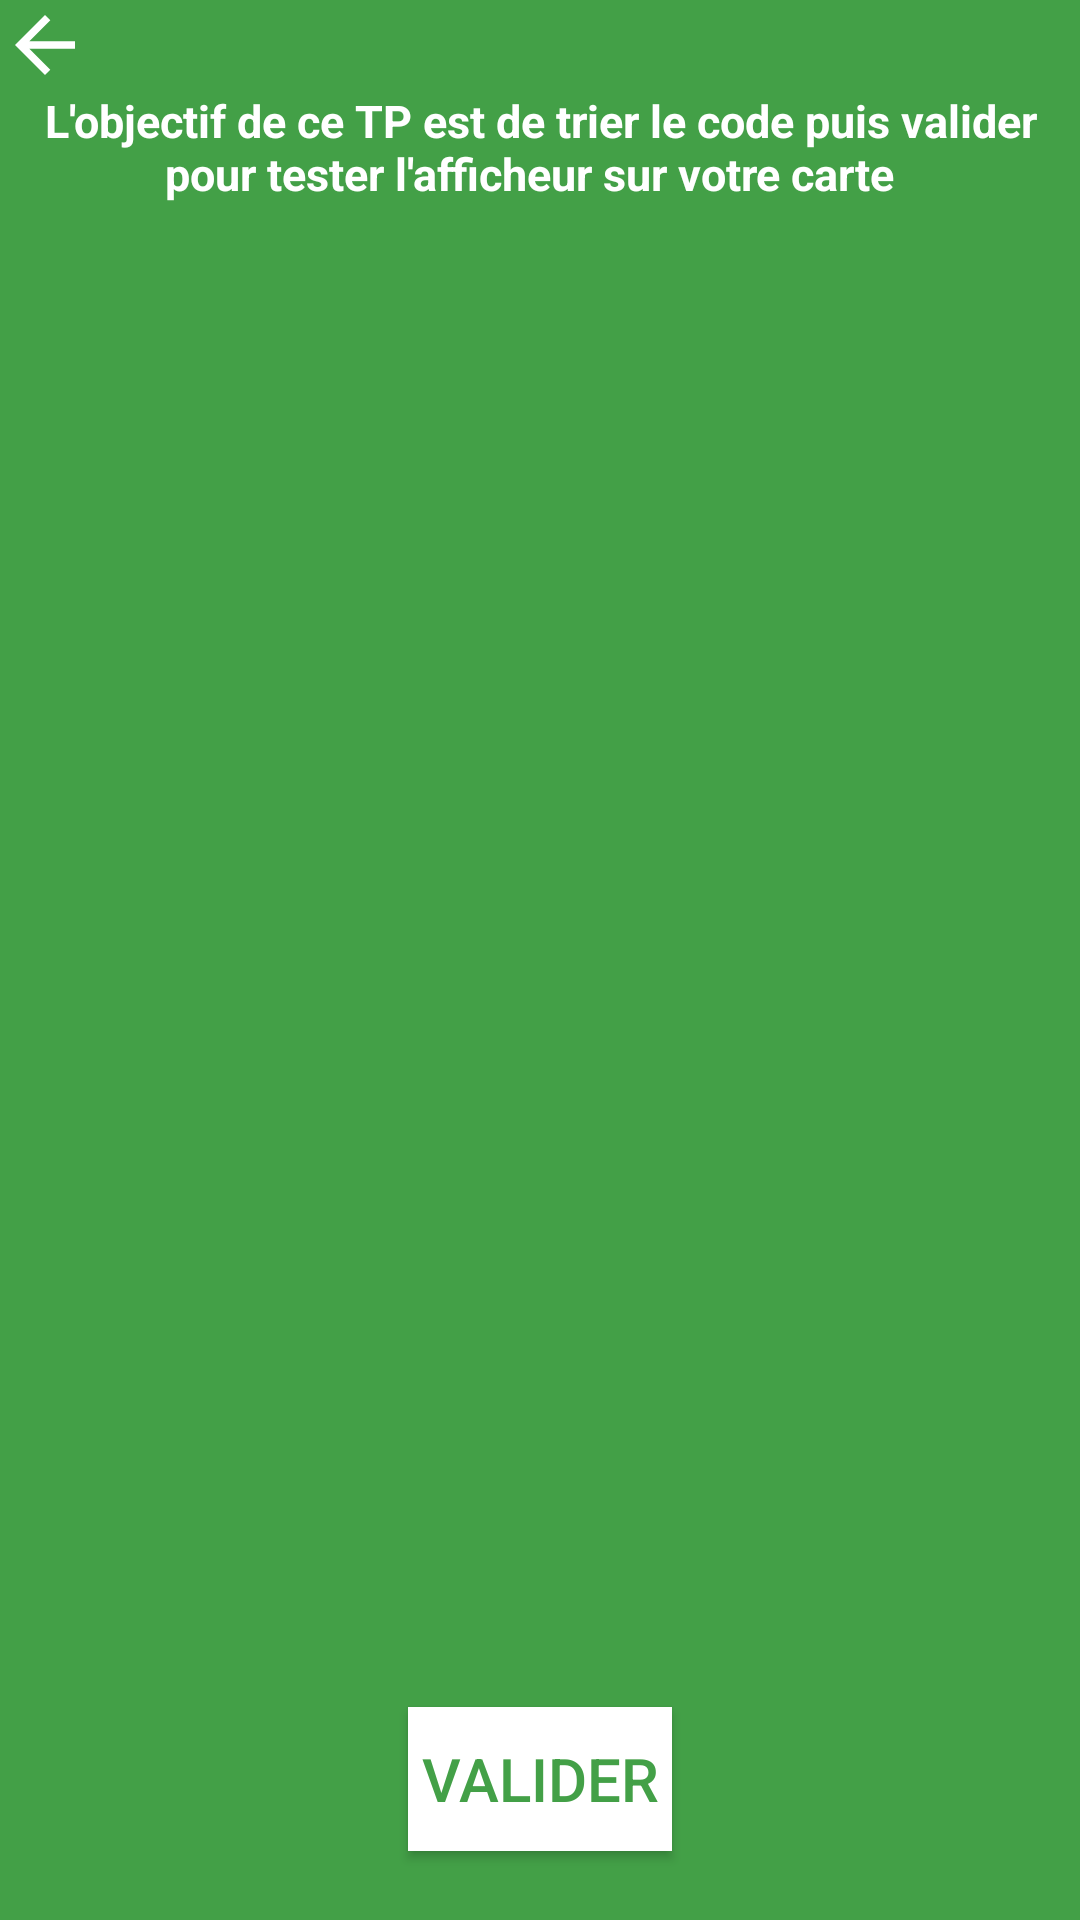

The Android layout XML behind this screen, and the referenced resources:
<!-- AndroidManifest.xml: application theme AppTheme -->
<!-- res/layout/activity_lcd_learn.xml -->
<?xml version="1.0" encoding="utf-8"?>
<androidx.constraintlayout.widget.ConstraintLayout xmlns:android="http://schemas.android.com/apk/res/android"
    xmlns:app="http://schemas.android.com/apk/res-auto"
    xmlns:tools="http://schemas.android.com/tools"
    android:layout_width="match_parent"
    android:background="#43A047"
    android:layout_height="match_parent"
    tools:context=".LcdLearnActivity">
    <TextView
        android:id="@+id/textView9"
        android:layout_width="match_parent"
        android:layout_height="wrap_content"
        android:layout_marginTop="30dp"
        android:gravity="center"
        android:text="L'objectif de ce TP est de trier le code puis valider pour tester l'afficheur sur votre carte  "
        android:textColor="@color/white"
        android:textSize="15dp"
        android:textStyle="bold"

        app:layout_constraintEnd_toEndOf="parent"
        app:layout_constraintHorizontal_bias="0.0"
        app:layout_constraintStart_toStartOf="parent"
        app:layout_constraintTop_toTopOf="parent"
        app:layout_constraintVertical_bias="0.0" />
    <LinearLayout
        android:id="@+id/linearLayout3"

        android:layout_width="350dp"
        android:layout_height="420dp"
        android:gravity="center"
        app:layout_constraintBottom_toBottomOf="parent"
        app:layout_constraintEnd_toEndOf="parent"
        app:layout_constraintStart_toStartOf="parent"
        app:layout_constraintTop_toBottomOf="@+id/textView9"
        app:layout_constraintVertical_bias="0.512">

        <androidx.recyclerview.widget.RecyclerView
            android:id="@+id/recycler"
            android:layout_width="match_parent"
            android:layout_height="match_parent"
            android:layout_gravity="center"

            app:layoutManager="androidx.recyclerview.widget.LinearLayoutManager" />

    </LinearLayout>
    <ImageButton
        android:id="@+id/imageButton3"
        android:layout_width="wrap_content"
        android:layout_height="wrap_content"
        android:background="@drawable/ret"
        app:layout_constraintBottom_toTopOf="@+id/textView9"
        app:layout_constraintStart_toStartOf="parent"
        app:layout_constraintTop_toTopOf="parent" />

    <Button
        android:id="@+id/button"

        android:layout_width="wrap_content"
        android:layout_height="wrap_content"
        android:background="@color/white"
        android:text="Valider"
        android:textColor="#43A047"
        android:textSize="20dp"
        android:layout_marginBottom="20dp"
        app:layout_constraintBottom_toBottomOf="parent"
        app:layout_constraintEnd_toEndOf="parent"
        app:layout_constraintStart_toStartOf="parent"
        app:layout_constraintTop_toBottomOf="@+id/linearLayout3" />

</androidx.constraintlayout.widget.ConstraintLayout>
<!-- resources referenced by this layout -->
<resources>
  <color name="white">#FFFFFFFF</color>
  <!-- drawable ret (drawable) -->
  <vector android:height="30dp" android:tint="@color/white"
      android:viewportHeight="24.0" android:viewportWidth="24.0"
      android:width="30dp" xmlns:android="http://schemas.android.com/apk/res/android">
      <path android:fillColor="@color/white" android:pathData="M20,11H7.83l5.59,-5.59L12,4l-8,8 8,8 1.41,-1.41L7.83,13H20v-2z"/>
  </vector>
  <style name="AppTheme" parent="Theme.AppCompat.Light.NoActionBar">
          
          <item name="colorPrimary">@color/colorPrimary</item>
          <item name="colorPrimaryDark">@color/colorPrimaryDark</item>
          <item name="colorAccent">@color/colorAccent</item>
  
      </style>
  <color name="colorPrimary">#6200EE</color>
  <color name="colorPrimaryDark">#3700B3</color>
  <color name="colorAccent">#03DAC5</color>
</resources>
